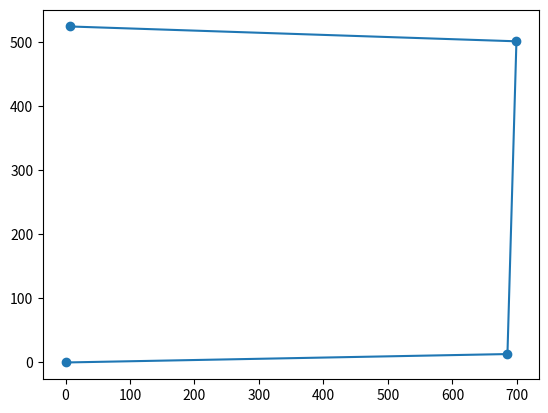

This chart was generated by the following Python code:
# -*- coding: utf-8 -*-
"""
Created on Wed Jan 18 10:53:30 2023

@author: Catherine
"""
import numpy as np
from numpy import pi,sin,cos,arccos,arcsin,sqrt
import math
from matplotlib import pyplot as plt

def radius (lat):
    lat=math.radians(lat) #converting into radians
    a = 6378.137  #Radius at sea level at equator
    b = 6356.752  #Radius at poles
    c = (a**2*math.cos(lat))**2
    d = (b**2*math.sin(lat))**2
    e = (a*math.cos(lat))**2
    f = (b*math.sin(lat))**2
    R = math.sqrt((c+d)/(e+f))
    return R # @sea level

def distCoords(cd1,cd2):
    '''
    :param cd1: coords1, degrees [lat,long]
    :param cd2:
    :return:
    '''

    lat1 = cd1[0] / 180 * pi
    long1 = cd1[1] / 180 * pi

    lat2 = cd2[0] / 180 * pi
    long2 = cd2[1] / 180 * pi

    d1 = earthRadii * arccos((sin(lat1) * sin(lat2)) + cos(lat1) * cos(lat2) * cos(long2-long1))
    #print(d1*1000)
    d2 = (earthRadii+altitude) * arccos((sin(lat1) * sin(lat2)) + cos(lat1) * cos(lat2) * cos(long2 - long1))
    #print(d2*1000)

    # Haversine formula
    dlon = long2 - long1
    dlat = lat2 - lat1
    a = sin(dlat / 2) ** 2 + cos(lat1) * cos(lat2) * sin(dlon / 2) ** 2

    c = 2 * arcsin(sqrt(a))


    # calculate the result
    return c * earthRadii*1000


def orientation(cd1, cd2 ):
    '''
    :param cd1:
    :param cd2:
    :param altitude:
    :return:
    '''

    lat1 = cd1[0]
    long1 = cd1[1]
    lat2 = cd2[0]
    long2 = cd2[1]

    dlon = long2 - long1
    dlat = lat2 - lat1

    # North is +, East is +
    # degrees_temp = math.atan2(dlon, dlat) / math.pi * 180 # Degrees measured from equator (East) to North
    if dlat >= 0:
        message = '[ N '+str(abs(dlat))+' ; '
    elif dlat < 0:
        message = '[ S '+str(abs(dlat))+' ; '

    if dlon >= 0:
        message += 'E '+str(abs(dlon))+' ] '
    elif dlon < 0:
        message += 'W '+str(abs(dlon))+' ] '

    print(message)
    # N dlat ; E dlon -> ex: (N 10deg ; E 20deg)
    
    
    
    
    


def get_bearing(lat1, long1, lat2, long2):
    #fonction qui retourne le bearing entre 2 ping gps
    dLon = (long2 - long1)
    x = math.cos(math.radians(lat2)) * math.sin(math.radians(dLon))
    y = math.cos(math.radians(lat1)) * math.sin(math.radians(lat2)) - math.sin(math.radians(lat1)) * math.cos(math.radians(lat2)) * math.cos(math.radians(dLon))
    brng = np.arctan2(x,y)
    brng = np.degrees(brng)

    return brng



def get_xy(x):
    #Fonction qui prend en entrée un np.array contenant des données gps tel que montré ci-dessous
    # x=np.array([[lat1,lon1],[lat2,lon2]....,[latn,lonn]])
    #La fontion retourne deux array x,y représentant dans un plan cartésien les distances en m entre chaque ping gps
    coords=x
    #coords=np.array([[0,0], [1.9740288191360256e-05,0.0001322460891825204]])
    dists=np.empty(0)
    ori=np.empty(0)
    for i in range(0,len(coords)-1):
        if i!=len(coords):
            
            cord1=coords[i]
            cord2=coords[i+1]
            dist=distCoords(cord1,cord2)
            dists=np.append(dists,dist)
            brng=get_bearing(cord1[0],cord1[1],cord2[0],cord2[1])
            ori=np.append(ori,brng)

    cmb=len(ori)
    angle=np.full(cmb,90)
    angle=np.subtract(angle,ori)
    x=np.array([[0]])
    y=np.array([[0]])
    varx=0
    vary=0
    for i in range(len(dists)):
        varx+=dists[i]*math.cos(math.radians(angle[i]))
        vary+=dists[i]*math.sin(math.radians(angle[i]))
        x=np.append(x,varx)
        y=np.append(y,vary)
    return x,y
    
    

cd1 = [45.5147478972148, -73.7745783865117]
cd2 = [75.48154597970112, -154.3539584108125]
earthRadii = radius((cd1[0]+cd2[0])/2) #Km #EARTH RADII VARIES BASED ON LATITUDE
altitude = 0.233
distance=distCoords(cd1,cd2)
orient=orientation(cd1,cd2)


coords=np.array([[27.974860, -82.027916], [27.974978, -82.020927],[27.979368, -82.020785],[27.979576, -82.027845]])
x,y=get_xy(coords)
print(x,y)

plt.plot(x,y,marker='o')

plt.ticklabel_format(style='plain')

#brng=get_bearing(cd1[0],cd1[1],cd2[0],cd2[1])
#angle=90-brng
#angler=math.radians(angle)
#x=distance*np.cos(angler)
#y=distance*np.sin(angler)
#plt.ticklabel_format(style='plain')
#plt.plot(x,y,marker='o')



